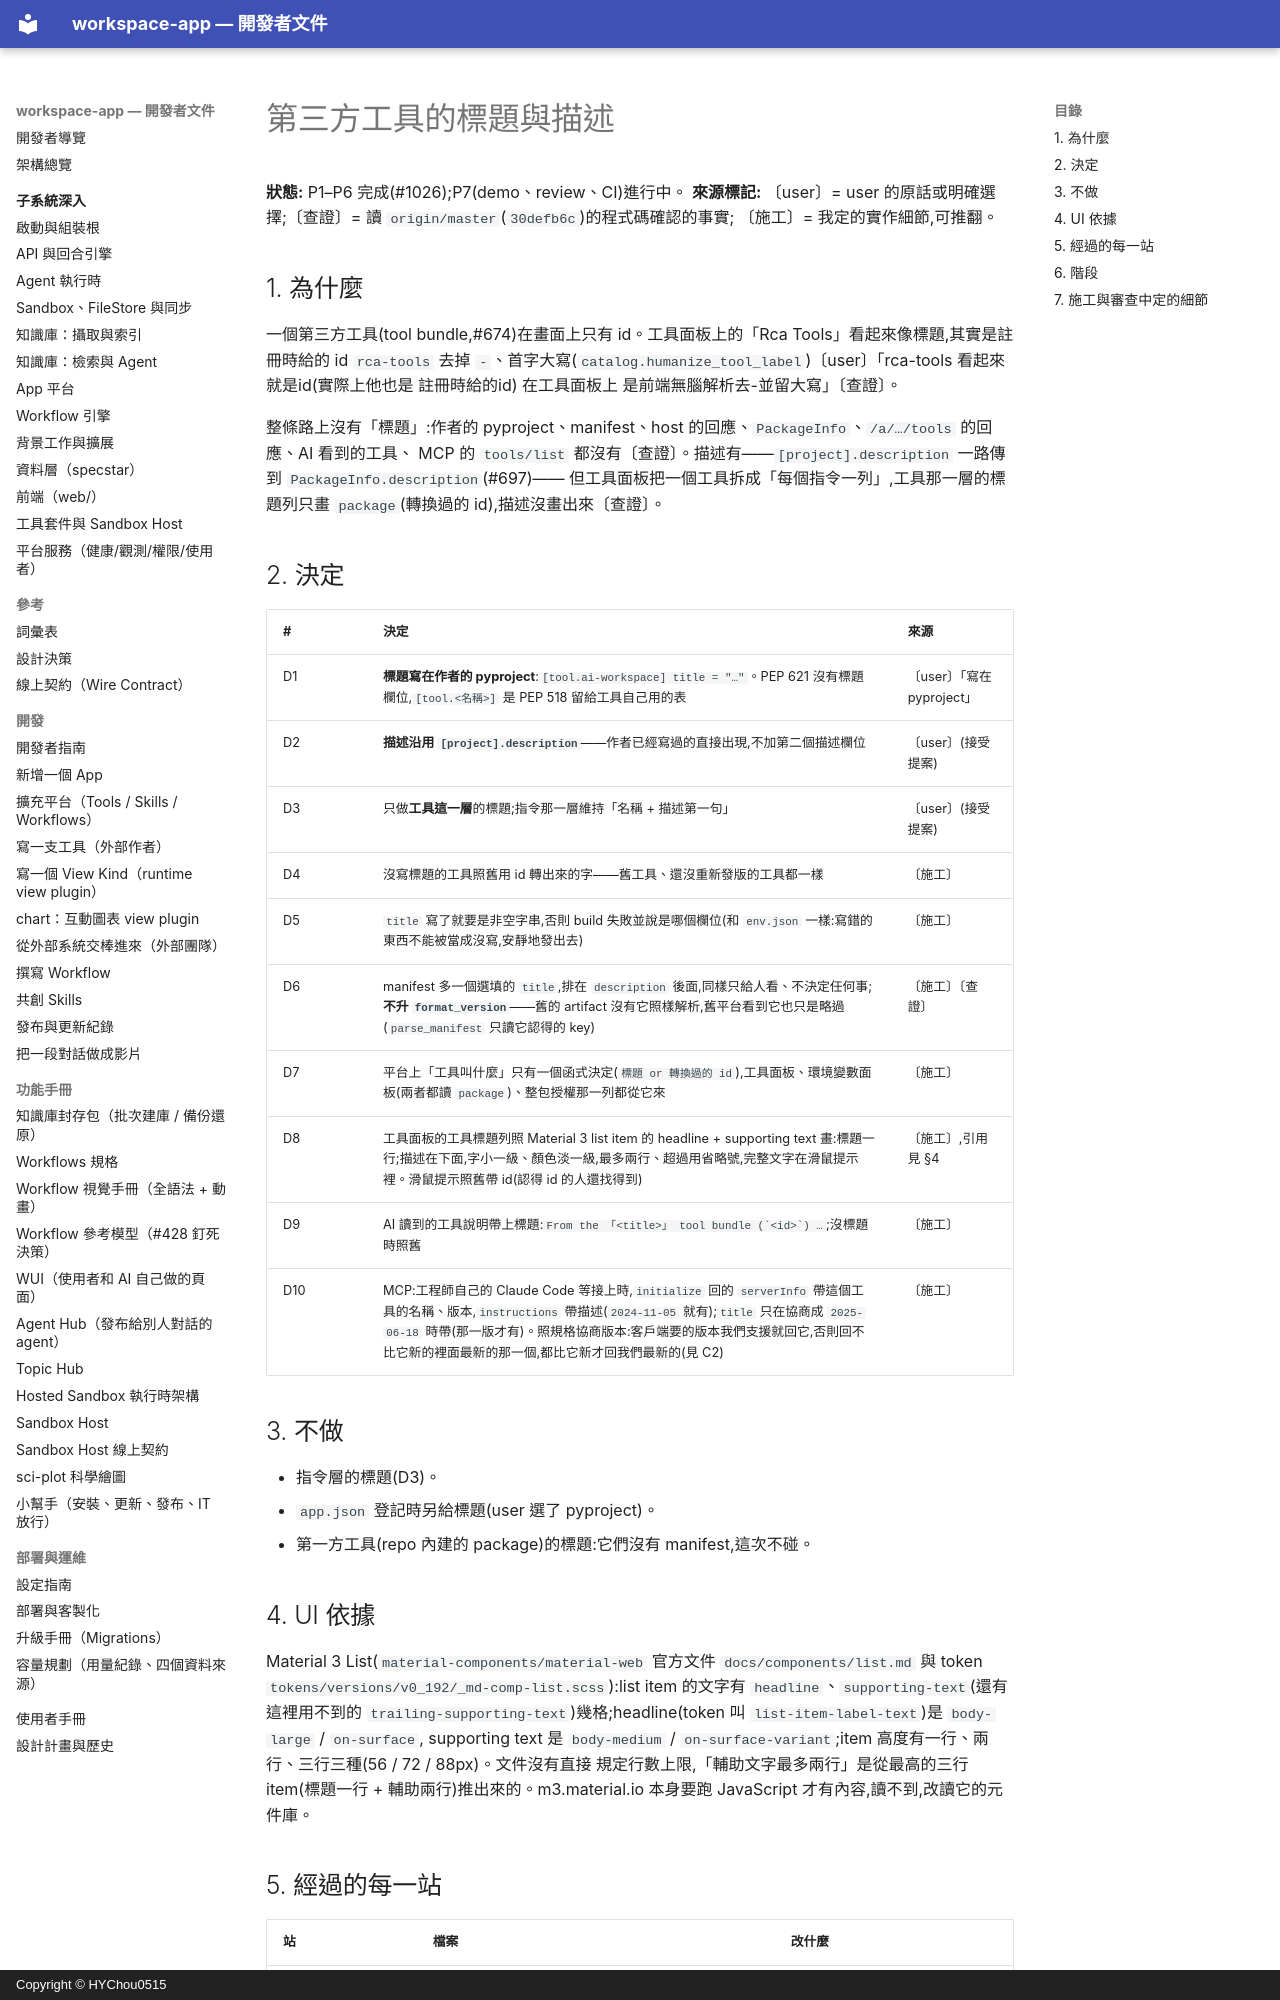

repository: HYChou0515/ai-workspace · page: plan-tool-title/index.html · generator: mkdocs · copyright: Copyright © HYChou0515

# 第三方工具的標題與描述

**狀態:** P1–P6 完成(#1026);P7(demo、review、CI)進行中。
**來源標記:** 〔user〕= user 的原話或明確選擇;〔查證〕= 讀 `origin/master`(`30defb6c`)的程式碼確認的事實;
〔施工〕= 我定的實作細節,可推翻。

## 1. 為什麼

一個第三方工具(tool bundle,#674)在畫面上只有 id。工具面板上的「Rca Tools」看起來像標題,其實是註冊時給的
id `rca-tools` 去掉 `-`、首字大寫(`catalog.humanize_tool_label`)〔user〕「rca-tools 看起來就是id(實際上他也是
註冊時給的id) 在工具面板上 是前端無腦解析去-並留大寫」〔查證〕。

整條路上沒有「標題」:作者的 pyproject、manifest、host 的回應、`PackageInfo`、`/a/…/tools` 的回應、AI 看到的工具、
MCP 的 `tools/list` 都沒有〔查證〕。描述有——`[project].description` 一路傳到 `PackageInfo.description`(#697)——
但工具面板把一個工具拆成「每個指令一列」,工具那一層的標題列只畫 `package`(轉換過的 id),描述沒畫出來〔查證〕。

## 2. 決定

| # | 決定 | 來源 |
|---|---|---|
| D1 | **標題寫在作者的 pyproject**:`[tool.ai-workspace] title = "…"`。PEP 621 沒有標題欄位,`[tool.<名稱>]` 是 PEP 518 留給工具自己用的表 | 〔user〕「寫在pyproject」 |
| D2 | **描述沿用 `[project].description`**——作者已經寫過的直接出現,不加第二個描述欄位 | 〔user〕(接受提案) |
| D3 | 只做**工具這一層**的標題;指令那一層維持「名稱 + 描述第一句」 | 〔user〕(接受提案) |
| D4 | 沒寫標題的工具照舊用 id 轉出來的字——舊工具、還沒重新發版的工具都一樣 | 〔施工〕 |
| D5 | `title` 寫了就要是非空字串,否則 build 失敗並說是哪個欄位(和 `env.json` 一樣:寫錯的東西不能被當成沒寫,安靜地發出去) | 〔施工〕 |
| D6 | manifest 多一個選填的 `title`,排在 `description` 後面,同樣只給人看、不決定任何事;**不升 `format_version`**——舊的 artifact 沒有它照樣解析,舊平台看到它也只是略過(`parse_manifest` 只讀它認得的 key) | 〔施工〕〔查證〕 |
| D7 | 平台上「工具叫什麼」只有一個函式決定(`標題 or 轉換過的 id`),工具面板、環境變數面板(兩者都讀 `package`)、整包授權那一列都從它來 | 〔施工〕 |
| D8 | 工具面板的工具標題列照 Material 3 list item 的 headline + supporting text 畫:標題一行;描述在下面,字小一級、顏色淡一級,最多兩行、超過用省略號,完整文字在滑鼠提示裡。滑鼠提示照舊帶 id(認得 id 的人還找得到) | 〔施工〕,引用見 §4 |
| D9 | AI 讀到的工具說明帶上標題:``From the 「<title>」 tool bundle (`<id>`) …``;沒標題時照舊 | 〔施工〕 |
| D10 | MCP:工程師自己的 Claude Code 等接上時,`initialize` 回的 `serverInfo` 帶這個工具的名稱、版本,`instructions` 帶描述(`2024-11-05` 就有);`title` 只在協商成 `2025-06-18` 時帶(那一版才有)。照規格協商版本:客戶端要的版本我們支援就回它,否則回不比它新的裡面最新的那一個,都比它新才回我們最新的(見 C2) | 〔施工〕 |

## 3. 不做

- 指令層的標題(D3)。
- `app.json` 登記時另給標題(user 選了 pyproject)。
- 第一方工具(repo 內建的 package)的標題:它們沒有 manifest,這次不碰。

## 4. UI 依據

Material 3 List(`material-components/material-web` 官方文件 `docs/components/list.md` 與 token
`tokens/versions/v0_192/_md-comp-list.scss`):list item 的文字有 `headline`、`supporting-text`(還有這裡用不到的
`trailing-supporting-text`)幾格;headline(token 叫 `list-item-label-text`)是 `body-large` / `on-surface`,
supporting text 是 `body-medium` / `on-surface-variant`;item 高度有一行、兩行、三行三種(56 / 72 / 88px)。文件沒有直接
規定行數上限,「輔助文字最多兩行」是從最高的三行 item(標題一行 + 輔助兩行)推出來的。m3.material.io 本身要跑
JavaScript 才有內容,讀不到,改讀它的元件庫。
